Image classification data set "Dataset" (BHISHMA108/Smart-Vision-Flipkart-Grid-6.0-Project on GitHub). Class labels (5): fully ripe, overripe, perished, semi ripe, unripe.

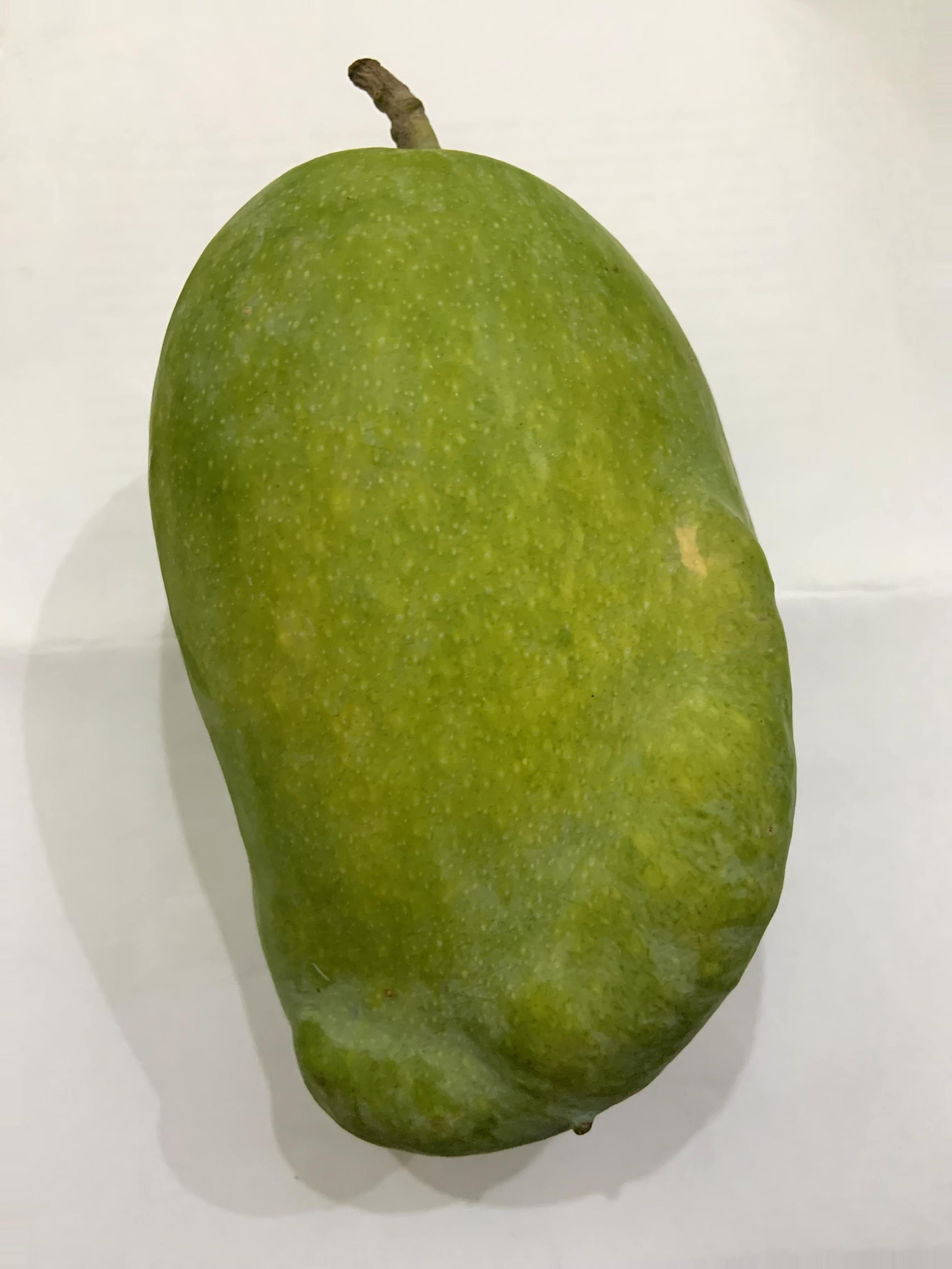
Label: unripe

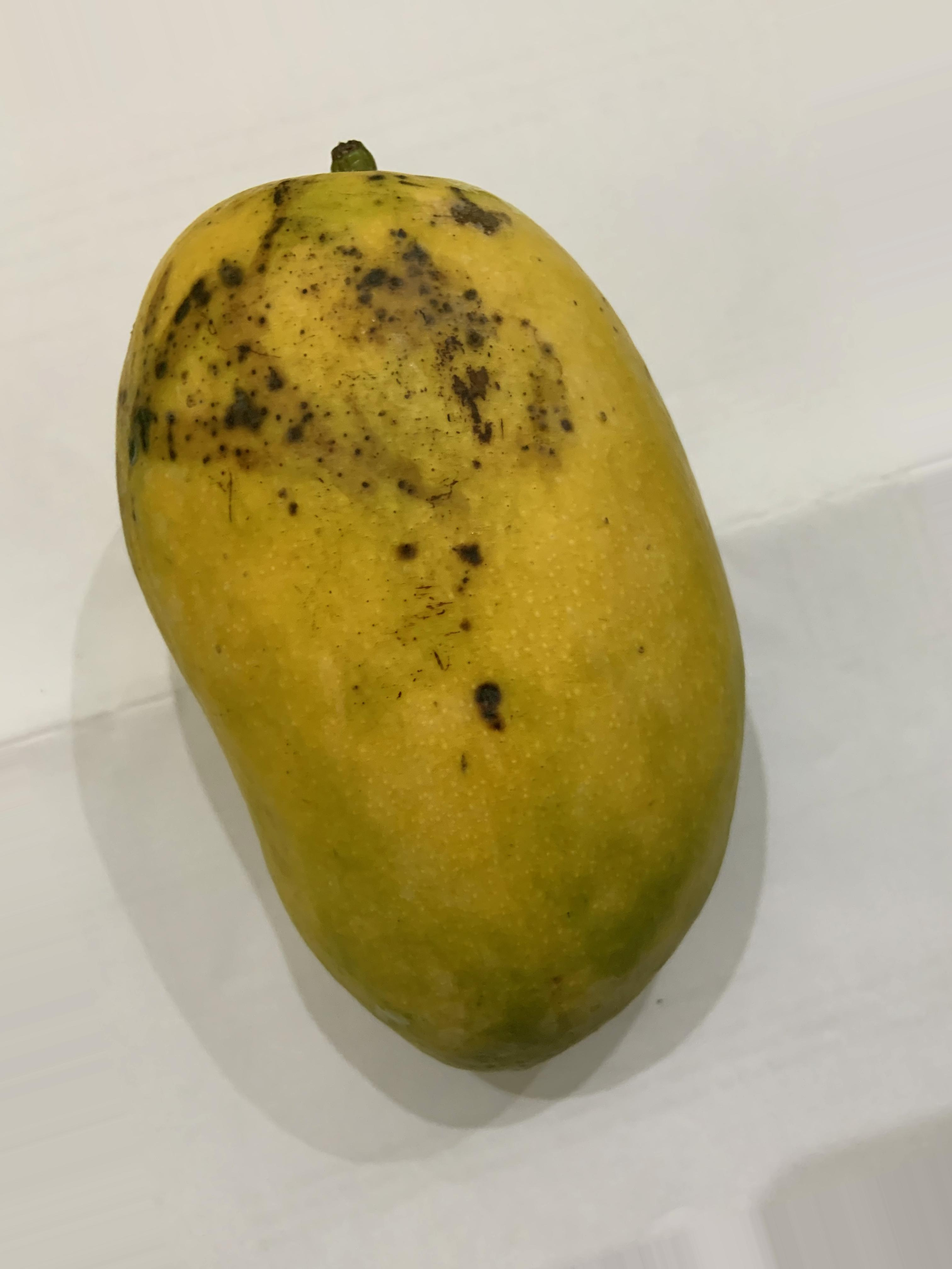
Label: fully ripe

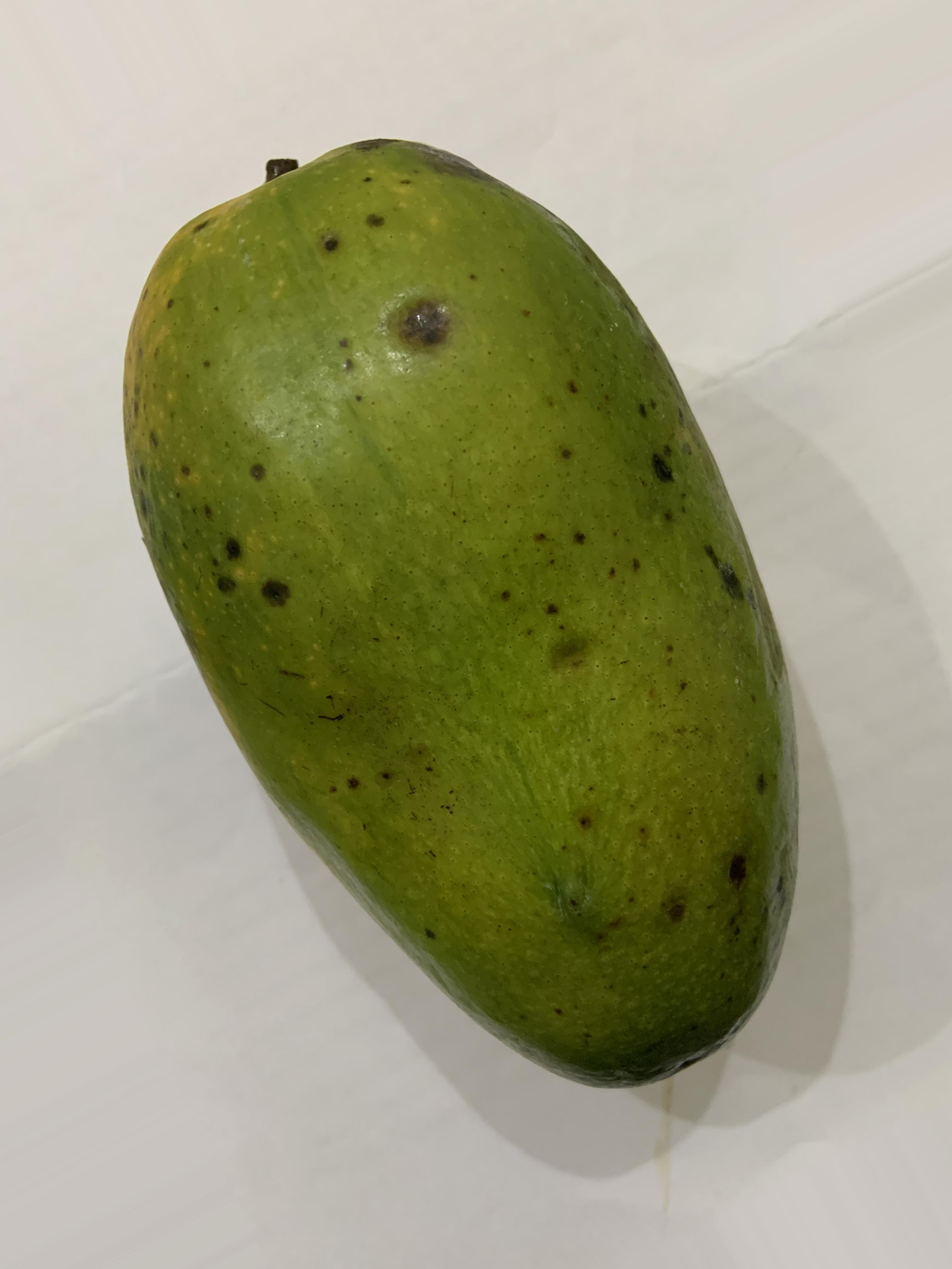
Label: semi ripe

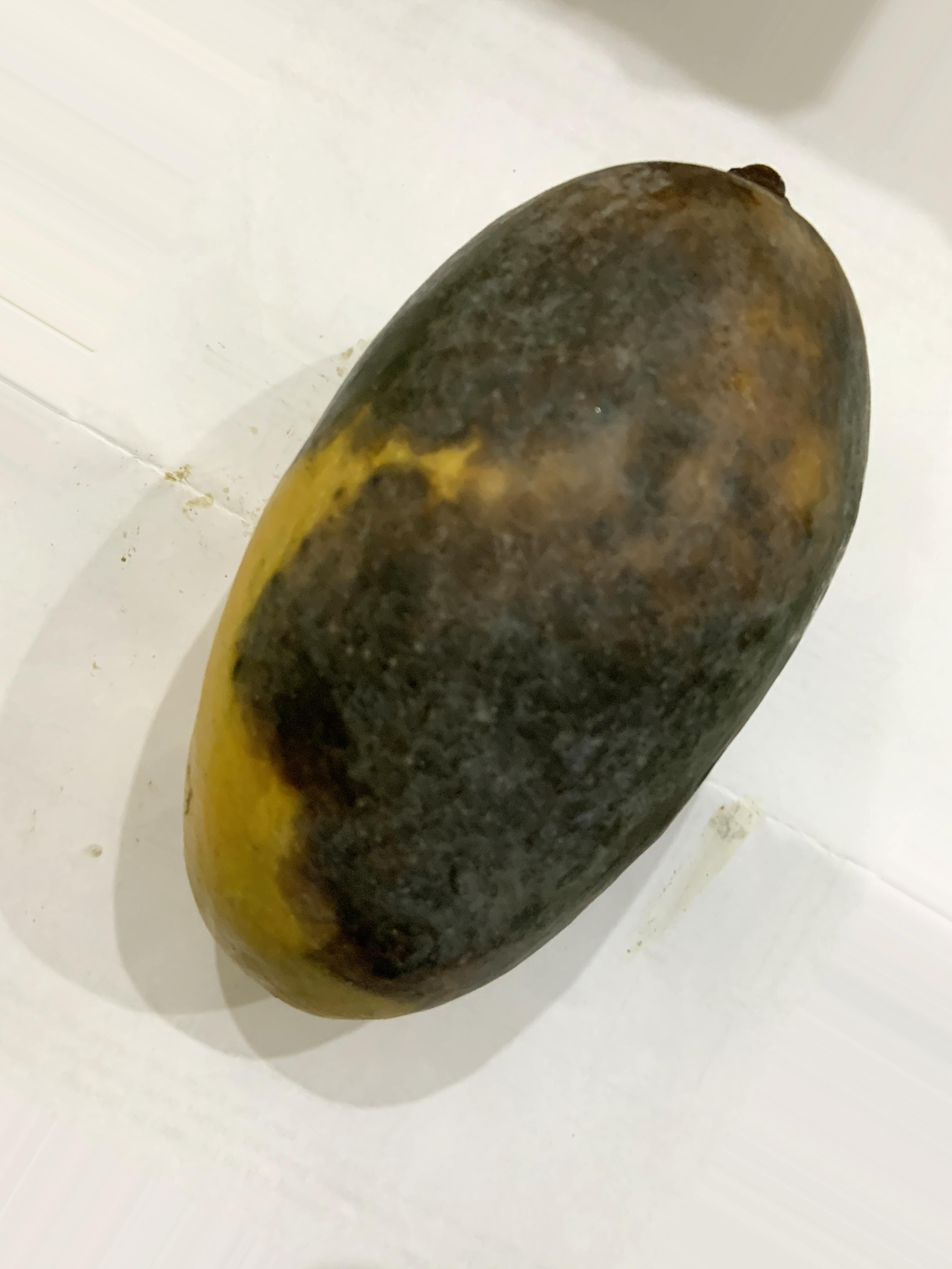
Label: perished

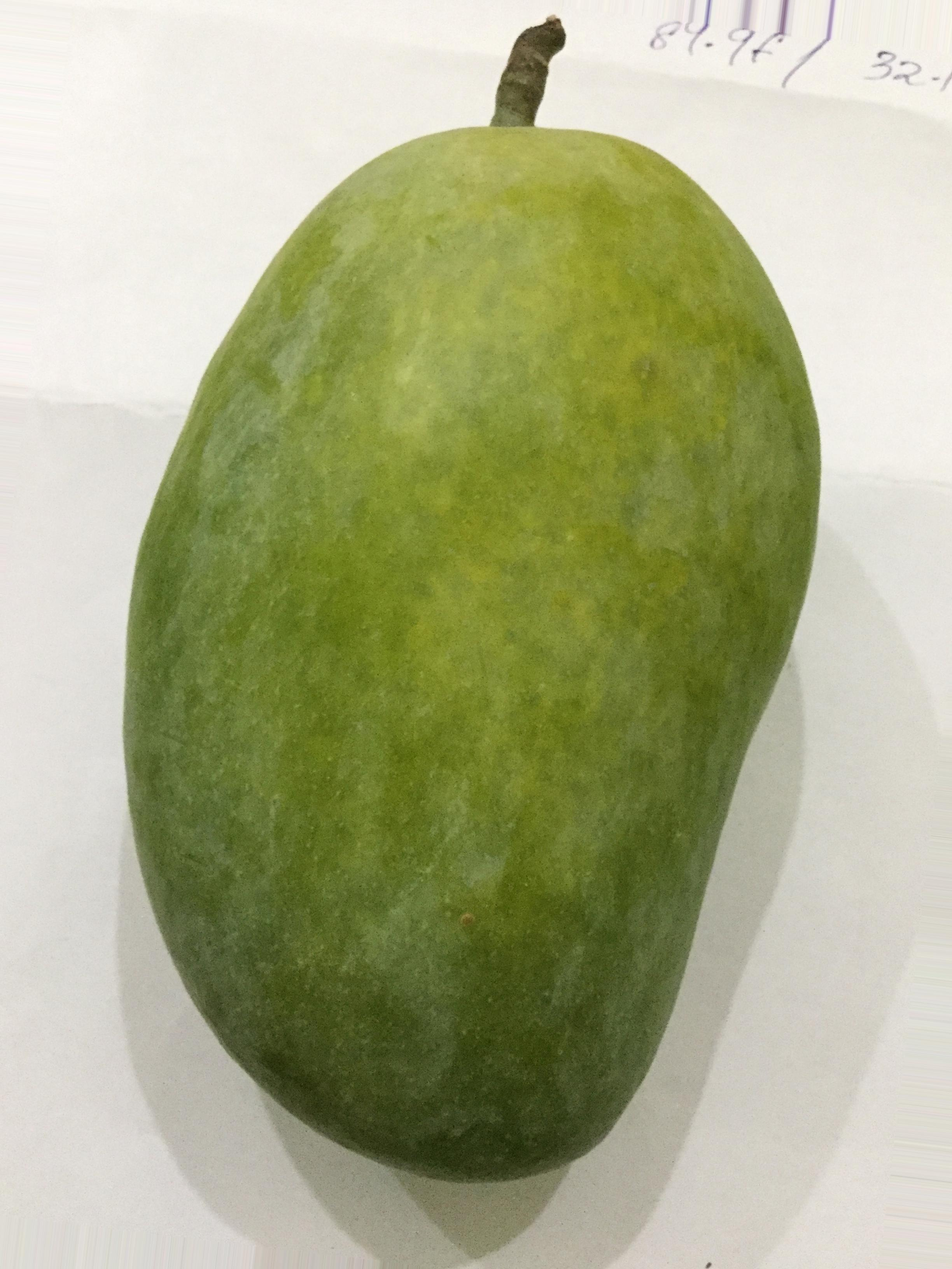
Label: unripe

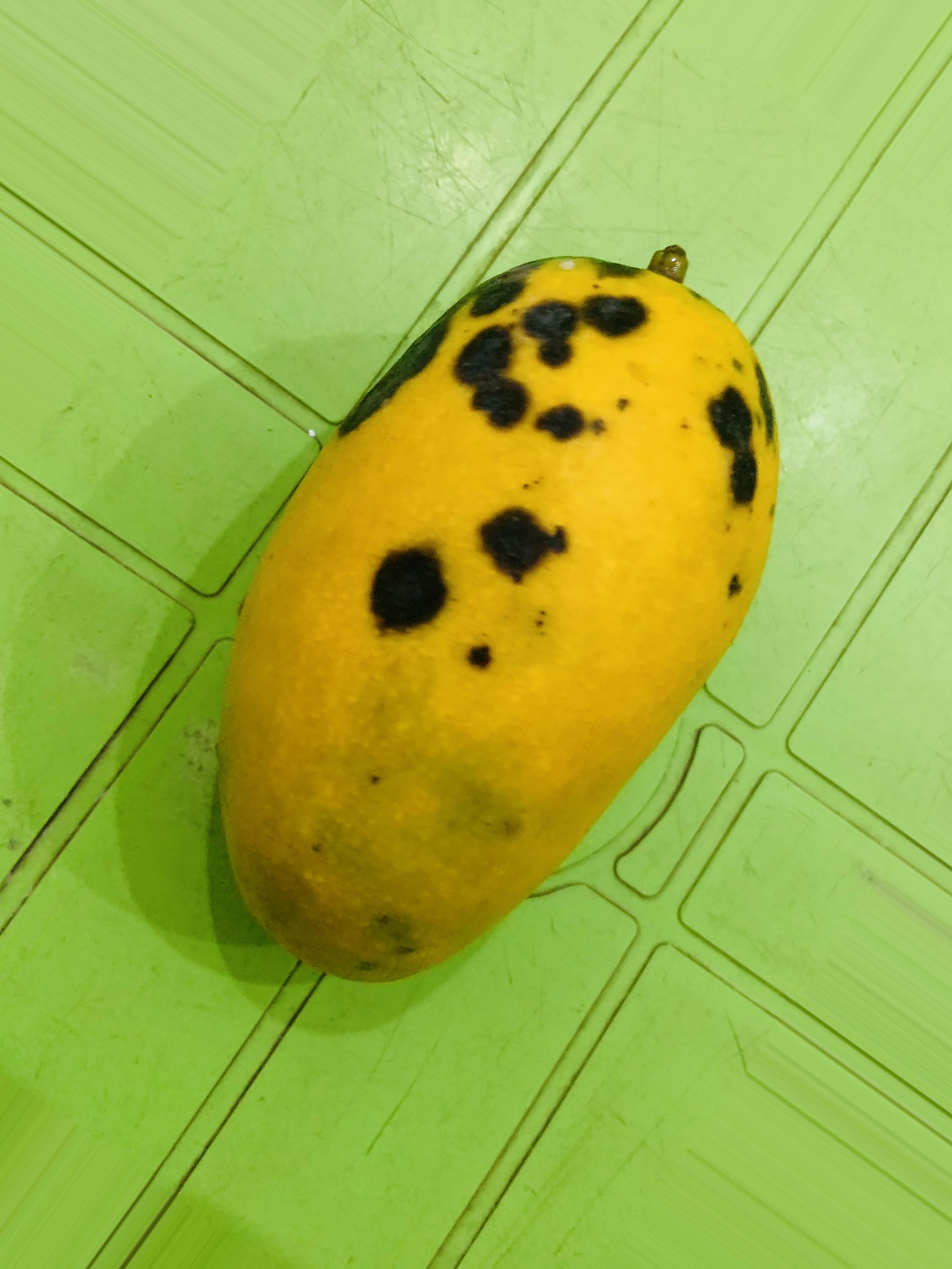
Label: overripe
